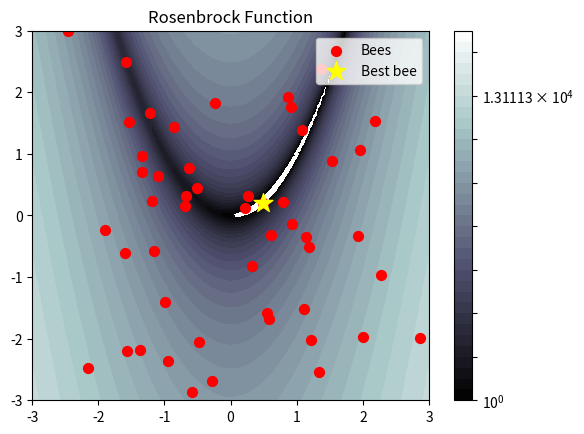

The script that saved this image:
import numpy as np
import matplotlib.pyplot as plt
import matplotlib.animation as animation
from matplotlib.colors import LogNorm

# Define the objective function
def objective_function(x):
    return (1 - x[0])**2 + 100 * (x[1] - x[0]**2)**2

# Initialize ABC parameters Artificial Bee Colony
n_bees = 50
n_dim = 2
n_iter = 1000
limit = 50
bounds = [(-3, 3), (-3, 3)]


# ABC algorithm
def abc_algorithm(objective_function, n_bees, n_dim, n_iter, bounds, limit):

    def generate_bees(n_bees, n_dim, bounds):
        bees = np.zeros((n_bees, n_dim))
        for i in range(n_bees):
            for j in range(n_dim):
                bees[i, j] = np.random.uniform(bounds[j][0], bounds[j][1])
        return bees

    bees = generate_bees(n_bees, n_dim, bounds)
    fitness = np.array([objective_function(x) for x in bees])
    trial = np.zeros(n_bees)
    best_bee = bees[np.argmin(fitness)]
    best_fitness = np.min(fitness)

    for i_iter in range(n_iter):

        # Employed bee phase
        for i in range(n_bees):
            j = np.random.choice(n_dim)
            phi = np.random.uniform(-1, 1)
            k = np.random.choice([k for k in range(n_bees) if k != i])
            v = bees[i].copy()
            v[j] = bees[i, j] + phi * (bees[i, j] - bees[k, j])
            v[j] = np.clip(v[j], bounds[j][0], bounds[j][1])
            v_fitness = objective_function(v)

            if v_fitness < fitness[i]:
                bees[i] = v
                fitness[i] = v_fitness
                trial[i] = 0
            else:
                trial[i] += 1

        # Onlooker bee phase
        prob = (np.max(fitness) - fitness) / np.sum(np.max(fitness) - fitness)
        for i in range(n_bees):
            if np.random.uniform() < prob[i]:
                j = np.random.choice(n_dim)
                phi = np.random.uniform(-1, 1)
                k = np.random.choice([k for k in range(n_bees) if k != i])
                v = bees[i].copy()
                v[j] = bees[i, j] + phi * (bees[i, j] - bees[k, j])
                v[j] = np.clip(v[j], bounds[j][0], bounds[j][1])
                v_fitness = objective_function(v)

                if v_fitness < fitness[i]:
                    bees[i] = v
                    fitness[i] = v_fitness
                    trial[i] = 0
                else:
                    trial[i] += 1

        # Scout bee phase
        for i in range(n_bees):
            if trial[i] >= limit:
                bees[i] = generate_bees(1, n_dim, bounds)[0]
                fitness[i] = objective_function(bees[i])
                trial[i] = 0

                # Update best solution
        if np.min(fitness) < best_fitness:
            best_bee = bees[np.argmin(fitness)]
            best_fitness = np.min(fitness)

        yield best_bee, best_fitness, bees

# Set up the plot
fig, ax = plt.subplots()
x = np.linspace(bounds[0][0], bounds[0][1], 100)
y = np.linspace(bounds[1][0], bounds[1][1], 100)
X, Y = np.meshgrid(x, y)
Z = objective_function([X, Y])

# Plot the function
cp = ax.contourf(X, Y, Z, levels=np.logspace(0, 5, 35), norm=LogNorm(), cmap="bone")
plt.title('Rosenbrock Function')
plt.colorbar(cp, ax=ax)

# Initialize the plot with the first frame
best_bee, best_fitness, bees = next(abc_algorithm(objective_function, n_bees, n_dim, n_iter, bounds, limit))
bees_scatter = ax.scatter(bees[:, 0], bees[:, 1], c='red', marker='o', s=50, label='Bees')
best_bee_scatter = ax.scatter(best_bee[0], best_bee[1], c='yellow', marker='*', s=200, label='Best bee')
ax.legend(loc='upper right')

# Animation update function
def update(frame):
    best_bee, best_fitness, bees = frame
    bees_scatter.set_offsets(bees)
    best_bee_scatter.set_offsets(best_bee)
    return bees_scatter, best_bee_scatter

# Create the animation
ani = animation.FuncAnimation(fig, update, frames=abc_algorithm(objective_function, n_bees, n_dim, n_iter, bounds, limit), interval=200, blit=True)
print(best_fitness)
# Display the animation
plt.show()

